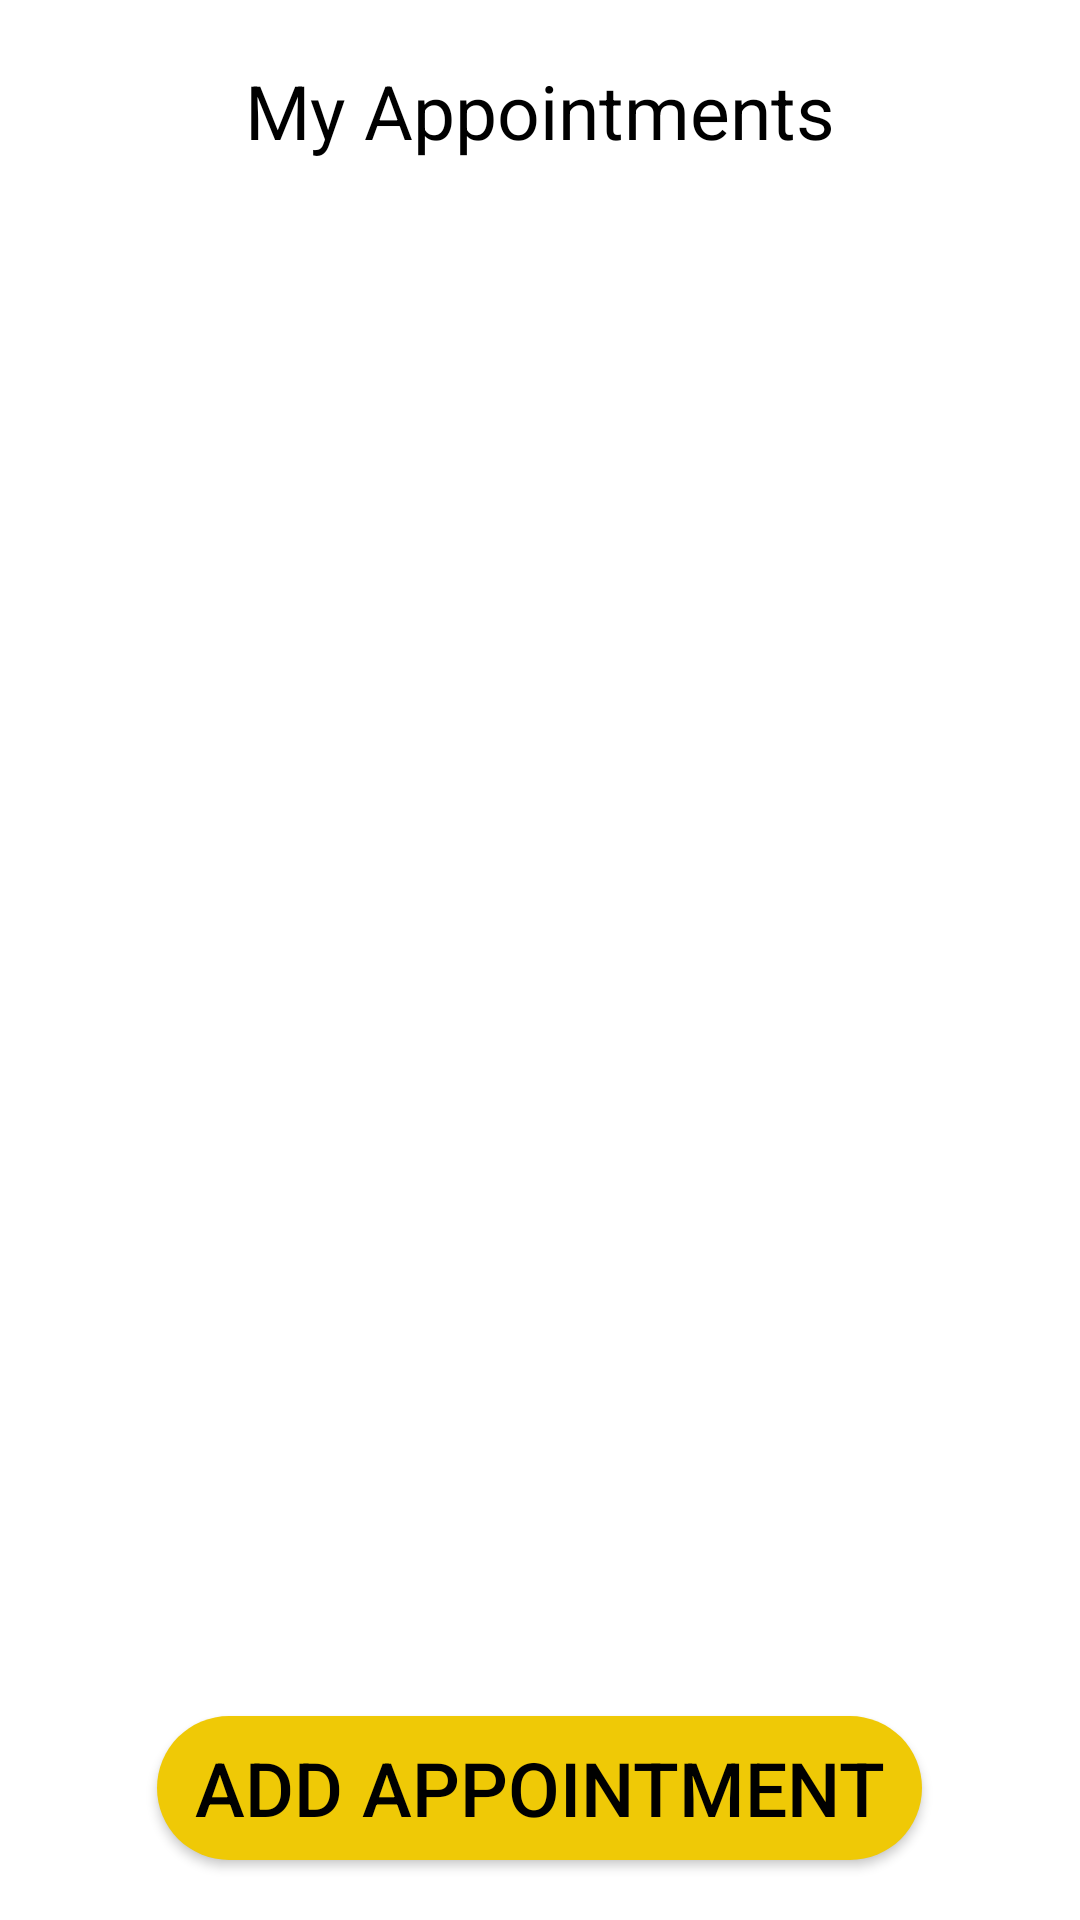

Reconstruct the res/layout file that produces this screen, plus the resources it refers to.
<!-- AndroidManifest.xml: application theme Theme.Capstone -->
<!-- res/layout/activity_reservation_list.xml -->
<?xml version="1.0" encoding="utf-8"?>
<androidx.appcompat.widget.LinearLayoutCompat
    xmlns:android="http://schemas.android.com/apk/res/android"
    xmlns:tools="http://schemas.android.com/tools"
    android:layout_width="match_parent"
    android:layout_height="match_parent"
    android:orientation="vertical"
    android:background="#ffffff"
    tools:context=".bottomMenu.ReservationList">



    <TextView
        android:id="@+id/titleTextView"
        android:layout_width="wrap_content"
        android:layout_height="wrap_content"
        android:text="My Appointments"
        android:textSize="25sp"
        android:textColor="#000000"
        android:layout_marginTop="20dp"
        android:layout_marginLeft="20dp"
        android:layout_marginRight="20dp"
        android:layout_gravity="center"/>

    <androidx.recyclerview.widget.RecyclerView
        android:id="@+id/AppointmentList"
        android:layout_width="match_parent"
        android:layout_height="0dp"
        android:layout_weight="1"
        android:layout_marginTop="20dp"
        android:layout_marginLeft="20dp"
        android:layout_marginRight="20dp"
        android:layout_marginBottom="20dp" />

    <Button
        android:id="@+id/AppointBtn"
        android:layout_width="255dp"
        android:layout_height="wrap_content"
        android:textSize="25sp"
        android:layout_gravity="center"
        android:textColor="#000000"
        android:text="Add Appointment"
        android:background="@drawable/bttndesign"
        android:layout_marginBottom="20dp"/>

</androidx.appcompat.widget.LinearLayoutCompat>
<!-- resources referenced by this layout -->
<resources>
  <!-- drawable bttndesign (drawable) -->
  <?xml version="1.0" encoding="utf-8"?>
  <shape xmlns:android="http://schemas.android.com/apk/res/android" android:shape="rectangle">
      <solid android:color="#EFC906"/>
      <corners android:radius="65dp"/>
  
  </shape>
  <style name="Theme.Capstone" parent="Base.Theme.Capstone" />
  <style name="Base.Theme.Capstone" parent="Theme.AppCompat.Light.NoActionBar">
          
          
      </style>
</resources>
